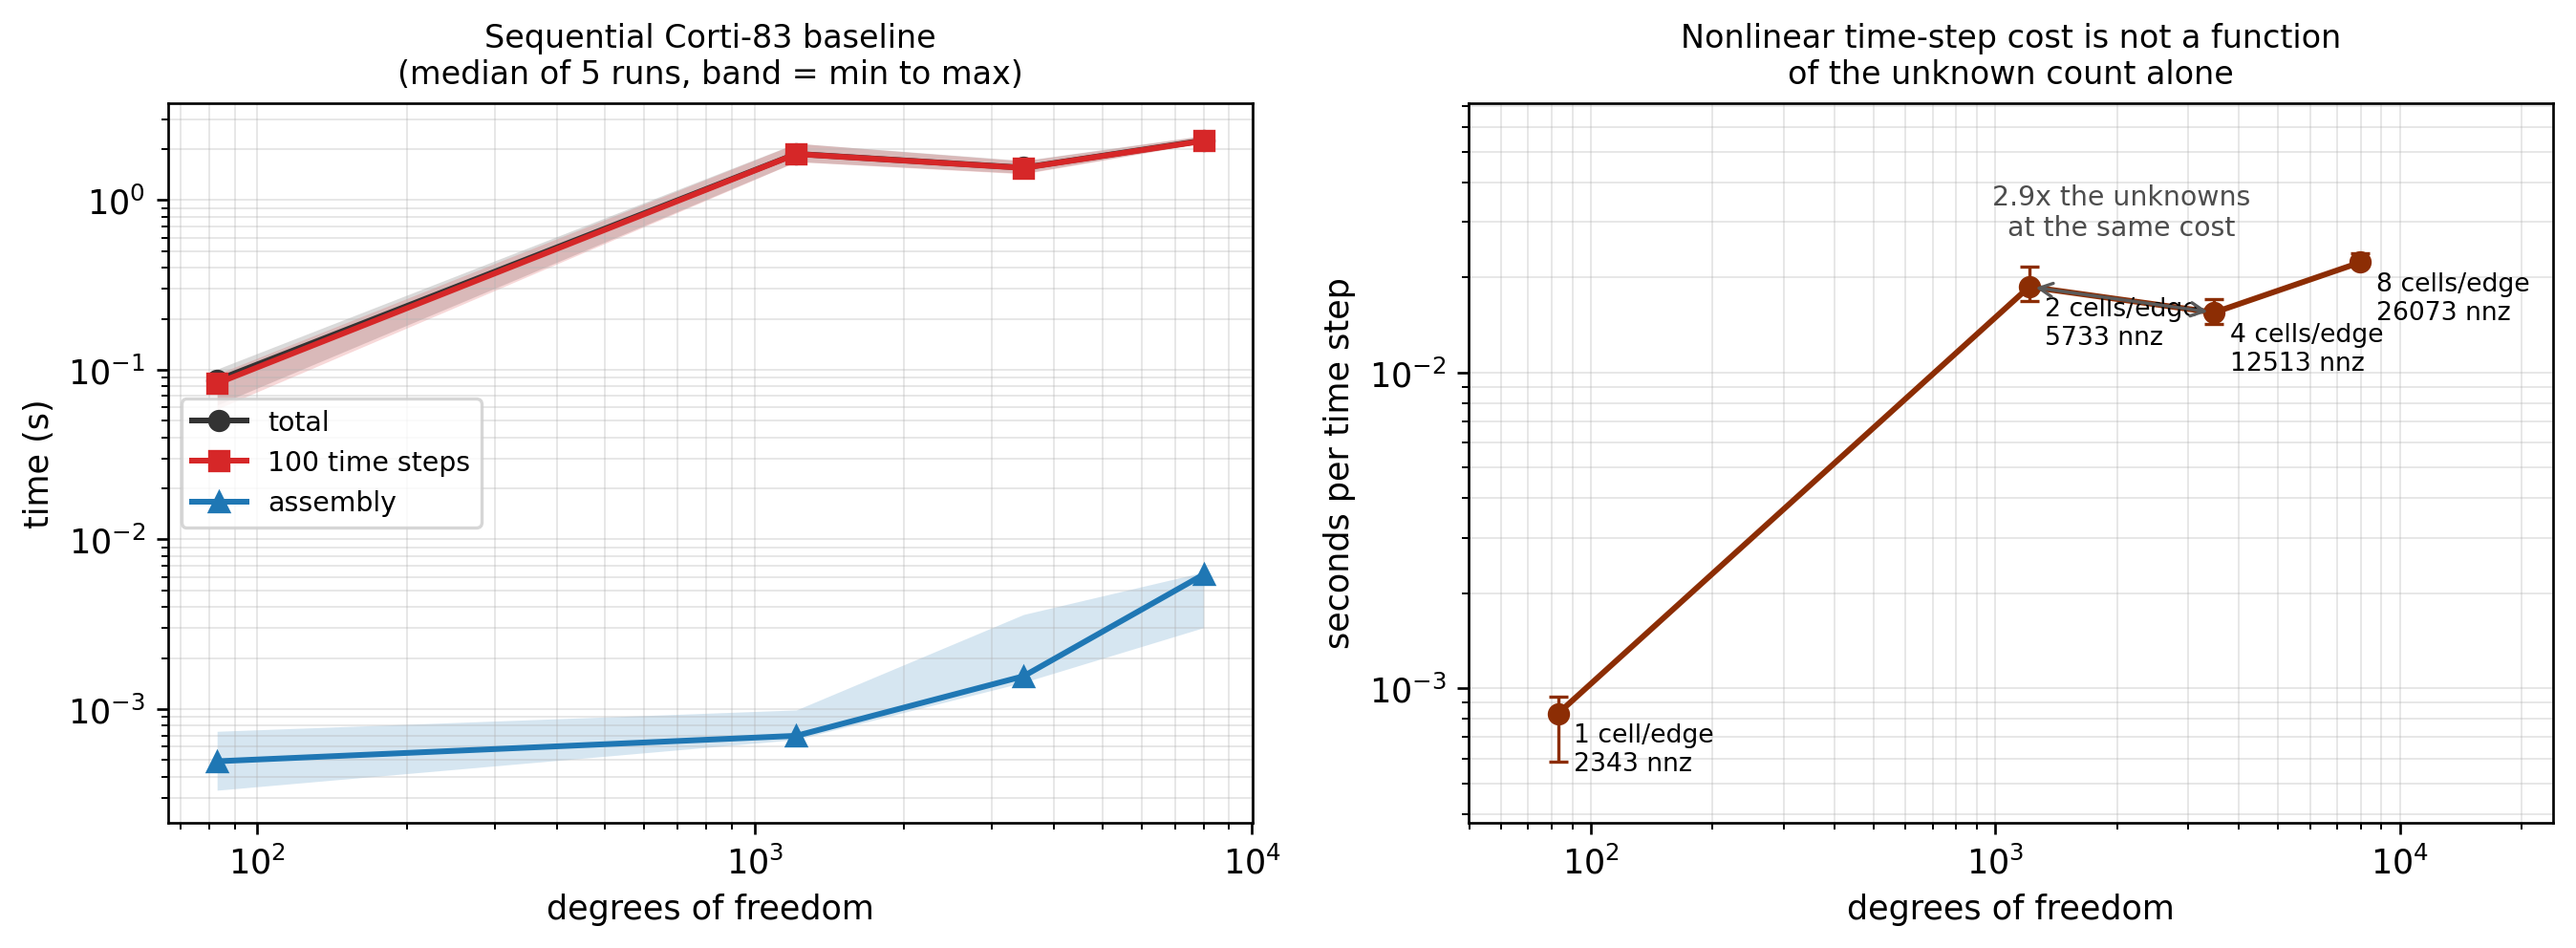

Values plotted in this chart, from the file beside it:
cells_per_edge, n_vertices, n_edges, n_dofs, matrix_nnz, init_seconds, init_min_seconds, init_max_seconds, assembly_seconds, assembly_min_seconds, assembly_max_seconds, solve_seconds, solve_min_seconds, solve_max_seconds, total_seconds, total_min_seconds, total_max_seconds, seconds_per_step
1, 83, 1130, 83, 2343, 0.001039, 0.0009003, 0.001677, 0.0004926, 0.0003326, 0.0007399, 0.08323, 0.05876, 0.09433, 0.08683, 0.06204, 0.1009, 0.0008323
2, 83, 1130, 1213, 5733, 0.0008426, 0.000829, 0.00119, 0.0006962, 0.0006619, 0.0009886, 1.869, 1.684, 2.16, 1.874, 1.687, 2.164, 0.01869
4, 83, 1130, 3473, 12513, 0.0008736, 0.000803, 0.001988, 0.001562, 0.001438, 0.003611, 1.549, 1.429, 1.702, 1.553, 1.438, 1.712, 0.01549
8, 83, 1130, 7993, 26073, 0.001662, 0.0007761, 0.001849, 0.006207, 0.003021, 0.006415, 2.234, 2.173, 2.391, 2.246, 2.185, 2.403, 0.02234
